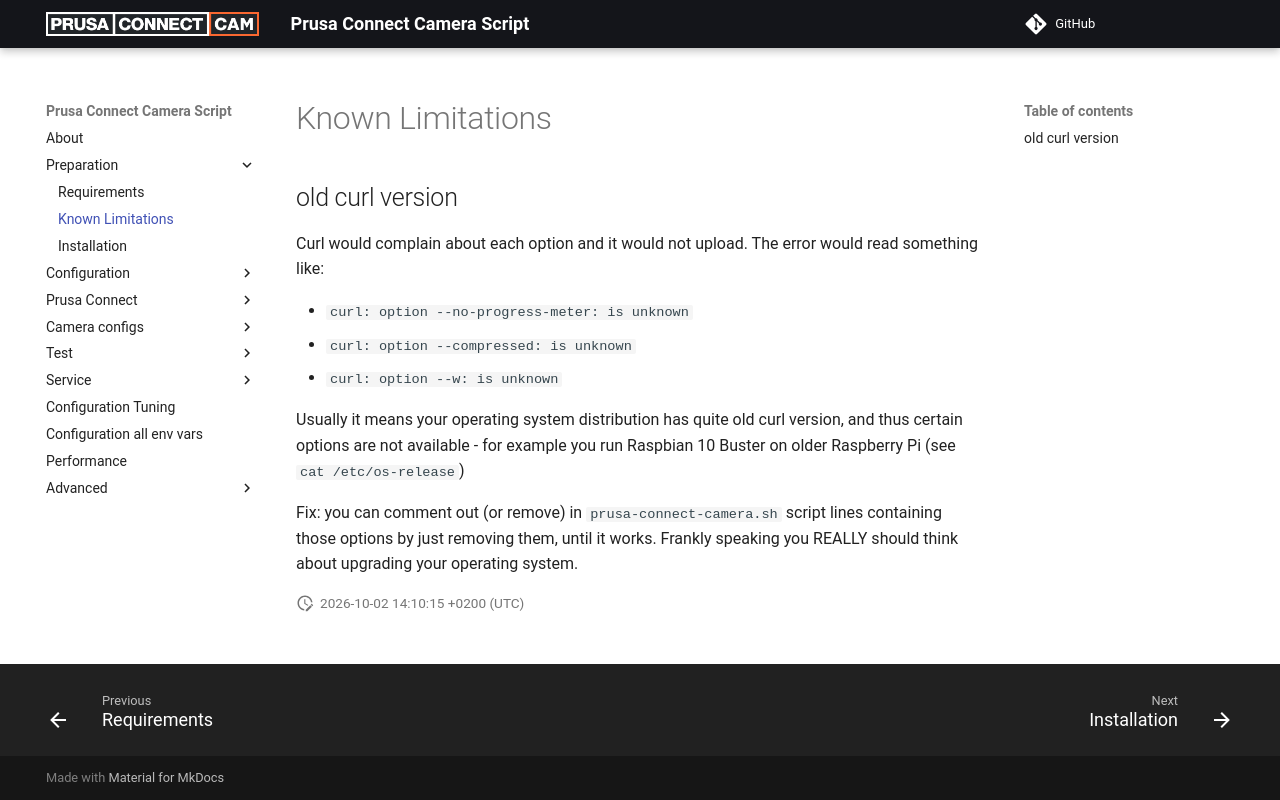

repository: nvtkaszpir/prusa-connect-camera-script · page: known.limitations/index.html · generator: mkdocs

# Known Limitations

## old curl version

Curl would complain about each option and it would not upload.
The error would read something like:

- `curl: option --no-progress-meter: is unknown`
- `curl: option --compressed: is unknown`
- `curl: option --w: is unknown`

Usually it means your operating system distribution has quite old curl version,
and thus certain options are not available - for example you run Raspbian 10 Buster
on older Raspberry Pi (see `cat /etc/os-release`)

Fix:
you can comment out (or remove) in `prusa-connect-camera.sh` script lines
containing those options by just removing them, until it works.
Frankly speaking you REALLY should think about upgrading your operating system.
